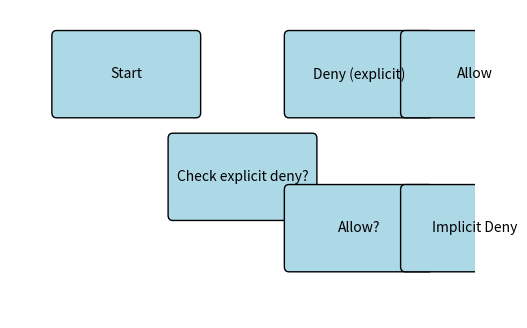

Write Python code to recreate this figure. (Note: this script raises an exception after producing the figure.)
import matplotlib.pyplot as plt
import matplotlib.patches as patches
from matplotlib.animation import FuncAnimation
import numpy as np

# Setup figure
fig, ax = plt.subplots(figsize=(6, 4))
ax.set_xlim(0, 10)
ax.set_ylim(0, 6)
ax.axis('off')

# Define nodes as rectangles
node_specs = [
    {"xy": (1, 4), "width": 3, "height": 1.5, "label": "Start"},
    {"xy": (3.5, 2), "width": 3, "height": 1.5, "label": "Check explicit deny?"},
    {"xy": (6, 4), "width": 3, "height": 1.5, "label": "Deny (explicit)"},
    {"xy": (6, 1), "width": 3, "height": 1.5, "label": "Allow?"},
    {"xy": (8.5, 4), "width": 3, "height": 1.5, "label": "Allow"},
    {"xy": (8.5, 1), "width": 3, "height": 1.5, "label": "Implicit Deny"},
]

nodes = []
for spec in node_specs:
    rect = patches.FancyBboxPatch(spec["xy"], spec["width"], spec["height"],
                                  boxstyle="round,pad=0.1", edgecolor="black", facecolor="lightblue")
    ax.add_patch(rect)
    text = ax.text(spec["xy"][0] + spec["width"]/2, spec["xy"][1] + spec["height"]/2,
                   spec["label"], ha='center', va='center', fontsize=10)
    nodes.append((rect, text))

# Define edges as arrows (we'll draw lines)
edge_specs = [
    ((1+3, 4+1.5/2), (3.5, 2+1.5/2)),  # Start to Check deny
    ((3.5+3, 2+1.5/2), (6, 4+1.5/2)),  # Check deny to Deny (yes)
    ((3.5+3, 2-1.5/2), (6, 1+1.5/2)),  # Check deny to Allow? (no)
    ((6, 4), (8.5, 4+1.5/2)),          # Deny to Allow? Actually deny goes to end? We'll simplify
]

# For simplicity, animate a moving dot along a path
path = np.array([
    [2.5, 4.75],   # start center
    [5, 2.75],     # check deny center
    [7.5, 4.75],   # deny center
    [7.5, 1.75],   # allow? center
    [10, 4.75],    # allow center
    [10, 1.75]     # implicit deny center
])

# Create a dot
dot, = ax.plot([], [], 'o', color='red', markersize=12)

def init():
    dot.set_data([], [])
    return dot,

def animate(i):
    # Interpolate along path
    # We'll have 100 frames total, each segment 20 frames
    n_points = len(path)
    segment_len = 100 // (n_points - 1)
    seg = i // segment_len
    frac = (i % segment_len) / segment_len if segment_len > 0 else 0
    if seg >= n_points - 1:
        seg = n_points - 2
        frac = 1
    start = path[seg]
    end = path[seg + 1]
    pos = start + frac * (end - start)
    dot.set_data([pos[0]], [pos[1]])
    return dot,

anim = FuncAnimation(fig, animate, init_func=init,
                     frames=100, interval=50, blit=True)

# Save as GIF
anim.save('/Users/araceli/tapia2026/flowchart_animation.gif', writer='pillow', fps=20)
print("Animation saved to flowchart_animation.gif")
plt.close()
